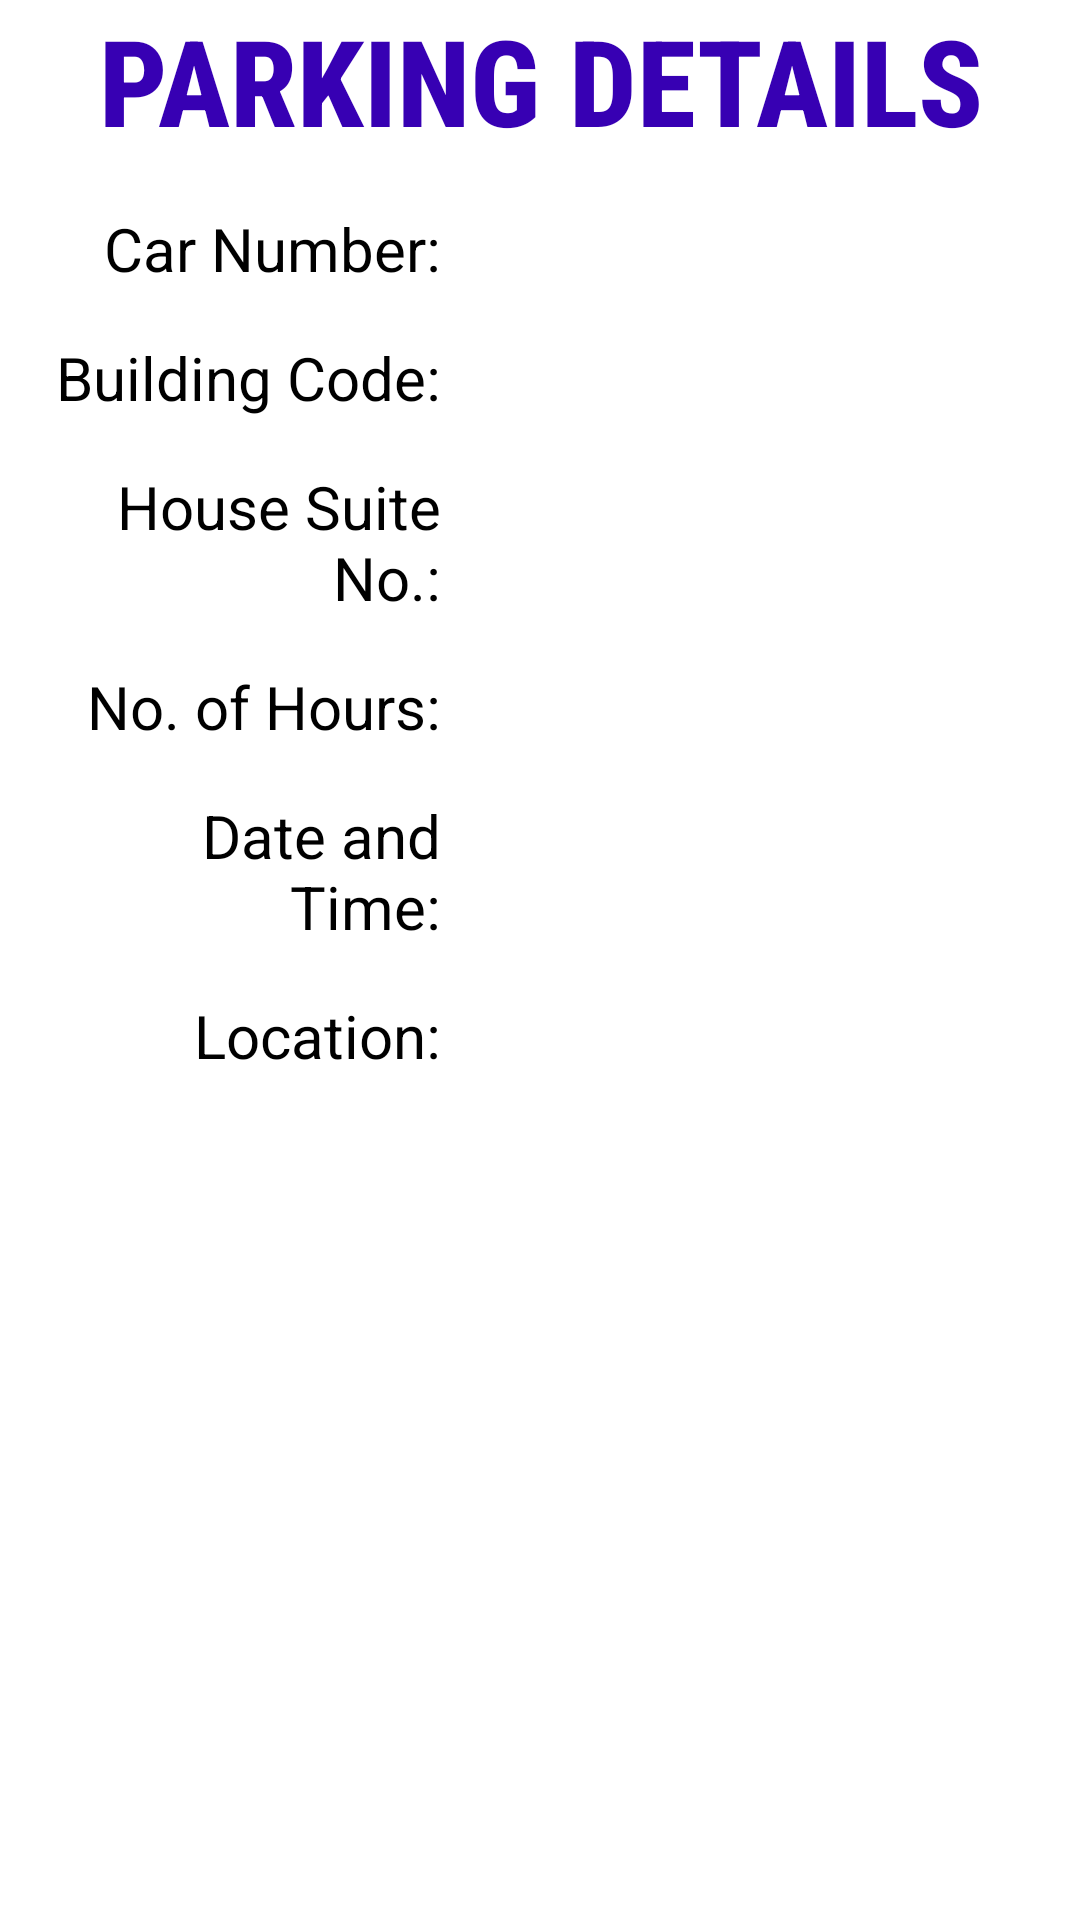

Here is an Android app screen rendered from its layout file. Give the layout XML and the strings, colors and styles it references.
<!-- AndroidManifest.xml: application theme Theme.ParkingProject -->
<!-- res/layout/activity_parking_details.xml -->
<?xml version="1.0" encoding="utf-8"?>
<androidx.constraintlayout.widget.ConstraintLayout xmlns:android="http://schemas.android.com/apk/res/android"
    xmlns:app="http://schemas.android.com/apk/res-auto"
    xmlns:tools="http://schemas.android.com/tools"
    android:layout_width="match_parent"
    android:layout_height="match_parent"
    tools:context=".ParkingDetailsActivity">

    <LinearLayout
        android:id="@+id/llTitle"
        android:layout_width="match_parent"
        android:layout_height="wrap_content"
        app:layout_constraintTop_toTopOf="parent"
        app:layout_constraintStart_toStartOf="parent"
        app:layout_constraintEnd_toEndOf="parent"
        >

        <TextView
            android:layout_width="match_parent"
            android:layout_height="wrap_content"
            android:text="PARKING DETAILS"
            android:textSize="40sp"
            android:fontFamily="sans-serif-condensed-medium"
            android:textStyle="bold"
            android:textColor="@color/purple_700"
            android:textAlignment="center"
            />

    </LinearLayout>

    <LinearLayout
        android:id="@+id/llCarInfo_ParkingDetails"
        android:layout_width="match_parent"
        android:layout_height="wrap_content"
        android:orientation="horizontal"
        android:layout_margin="16sp"
        app:layout_constraintTop_toBottomOf="@id/llTitle"
        app:layout_constraintStart_toStartOf="parent"
        app:layout_constraintEnd_toEndOf="parent"
        android:weightSum="1"
        >

        <TextView
            android:layout_width="0dp"
            android:layout_height="wrap_content"
            android:text="Car Number:"
            android:textSize="20sp"
            android:textColor="@color/black"
            android:textAlignment="textEnd"
            android:layout_weight="0.4"
            />

        <TextView
            android:id="@+id/tvCarNumber_ParkingDetails"
            android:layout_width="0dp"
            android:layout_height="wrap_content"
            android:text=""
            android:textSize="20sp"
            android:textColor="@color/black"
            android:textAlignment="textEnd"
            android:layout_weight="0.4"
            />

    </LinearLayout>

    <LinearLayout
        android:id="@+id/llBuildingCodeInfo_ParkingDetails"
        android:layout_width="match_parent"
        android:layout_height="wrap_content"
        android:orientation="horizontal"
        android:layout_margin="16sp"
        app:layout_constraintTop_toBottomOf="@id/llCarInfo_ParkingDetails"
        app:layout_constraintStart_toStartOf="parent"
        app:layout_constraintEnd_toEndOf="parent"
        android:weightSum="1"
        >

        <TextView
            android:layout_width="0dp"
            android:layout_height="wrap_content"
            android:text="Building Code:"
            android:textSize="20sp"
            android:textColor="@color/black"
            android:textAlignment="textEnd"
            android:layout_weight="0.4"
            />

        <TextView
            android:id="@+id/tvBuildingCode_ParkingDetails"
            android:layout_width="0dp"
            android:layout_height="wrap_content"
            android:text=""
            android:textSize="20sp"
            android:textColor="@color/black"
            android:textAlignment="textEnd"
            android:layout_weight="0.4"
            />

    </LinearLayout>

    <LinearLayout
        android:id="@+id/llHouseSuiteNumberInfo_ParkingDetails"
        android:layout_width="match_parent"
        android:layout_height="wrap_content"
        android:orientation="horizontal"
        android:layout_margin="16sp"
        app:layout_constraintTop_toBottomOf="@id/llBuildingCodeInfo_ParkingDetails"
        app:layout_constraintStart_toStartOf="parent"
        app:layout_constraintEnd_toEndOf="parent"
        android:weightSum="1"
        >

        <TextView
            android:layout_width="0dp"
            android:layout_height="wrap_content"
            android:text="House Suite No.:"
            android:textSize="20sp"
            android:textColor="@color/black"
            android:textAlignment="textEnd"
            android:layout_weight="0.4"
            />

        <TextView
            android:id="@+id/tvHouseSuiteNumber_ParkingDetails"
            android:layout_width="0dp"
            android:layout_height="wrap_content"
            android:text=""
            android:textSize="20sp"
            android:textColor="@color/black"
            android:textAlignment="textEnd"
            android:layout_weight="0.4"
            />

    </LinearLayout>

    <LinearLayout
        android:id="@+id/llNoOfHoursInfo_ParkingDetails"
        android:layout_width="match_parent"
        android:layout_height="wrap_content"
        android:orientation="horizontal"
        android:layout_margin="16sp"
        app:layout_constraintTop_toBottomOf="@id/llHouseSuiteNumberInfo_ParkingDetails"
        app:layout_constraintStart_toStartOf="parent"
        app:layout_constraintEnd_toEndOf="parent"
        android:weightSum="1"
        >

        <TextView
            android:layout_width="0dp"
            android:layout_height="wrap_content"
            android:text="No. of Hours:"
            android:textSize="20sp"
            android:textColor="@color/black"
            android:textAlignment="textEnd"
            android:layout_weight="0.4"
            />

        <TextView
            android:id="@+id/tvNoOfHours_ParkingDetails"
            android:layout_width="0dp"
            android:layout_height="wrap_content"
            android:text=""
            android:textSize="20sp"
            android:textColor="@color/black"
            android:textAlignment="textEnd"
            android:layout_weight="0.4"
            />

    </LinearLayout>

    <LinearLayout
        android:id="@+id/llDateAndTimeOfParkingInfo_ParkingDetails"
        android:layout_width="match_parent"
        android:layout_height="wrap_content"
        android:orientation="horizontal"
        android:layout_margin="16sp"
        app:layout_constraintTop_toBottomOf="@id/llNoOfHoursInfo_ParkingDetails"
        app:layout_constraintStart_toStartOf="parent"
        app:layout_constraintEnd_toEndOf="parent"
        android:weightSum="1"
        >

        <TextView
            android:layout_width="0dp"
            android:layout_height="wrap_content"
            android:text="Date and Time:"
            android:textSize="20sp"
            android:textColor="@color/black"
            android:textAlignment="textEnd"
            android:layout_weight="0.4"
            />

        <TextView
            android:id="@+id/tvDateAndTimeOfParking_ParkingDetails"
            android:layout_width="0dp"
            android:layout_height="wrap_content"
            android:text=""
            android:textSize="20sp"
            android:textColor="@color/black"
            android:textAlignment="textEnd"
            android:layout_weight="0.4"
            />

    </LinearLayout>

    <LinearLayout
        android:id="@+id/llParkingLocationInfo_ParkingDetails"
        android:layout_width="match_parent"
        android:layout_height="wrap_content"
        android:orientation="horizontal"
        android:layout_margin="16sp"
        app:layout_constraintTop_toBottomOf="@id/llDateAndTimeOfParkingInfo_ParkingDetails"
        app:layout_constraintStart_toStartOf="parent"
        app:layout_constraintEnd_toEndOf="parent"
        android:weightSum="1"
        >

        <TextView
            android:layout_width="0dp"
            android:layout_height="wrap_content"
            android:text="Location:"
            android:textSize="20sp"
            android:textColor="@color/black"
            android:textAlignment="textEnd"
            android:layout_weight="0.4"
            />

        <TextView
            android:id="@+id/tvParkingLocation_ParkingDetails"
            android:layout_width="0dp"
            android:layout_height="wrap_content"
            android:text=""
            android:textSize="20sp"
            android:textColor="@color/black"
            android:textAlignment="textEnd"
            android:layout_weight="0.4"
            />

    </LinearLayout>


</androidx.constraintlayout.widget.ConstraintLayout>
<!-- resources referenced by this layout -->
<resources>
  <color name="black">#FF000000</color>
  <color name="purple_700">#FF3700B3</color>
  <style name="Theme.ParkingProject" parent="Theme.MaterialComponents.DayNight.DarkActionBar">
          
          <item name="colorPrimary">@color/purple_500</item>
          <item name="colorPrimaryVariant">@color/purple_700</item>
          <item name="colorOnPrimary">@color/white</item>
          
          <item name="colorSecondary">@color/teal_200</item>
          <item name="colorSecondaryVariant">@color/teal_700</item>
          <item name="colorOnSecondary">@color/black</item>
          
          <item name="android:statusBarColor" tools:targetApi="l">?attr/colorPrimaryVariant</item>
          
      </style>
  <color name="purple_500">#FF6200EE</color>
  <color name="white">#FFFFFFFF</color>
  <color name="teal_200">#FF03DAC5</color>
  <color name="teal_700">#FF018786</color>
</resources>
